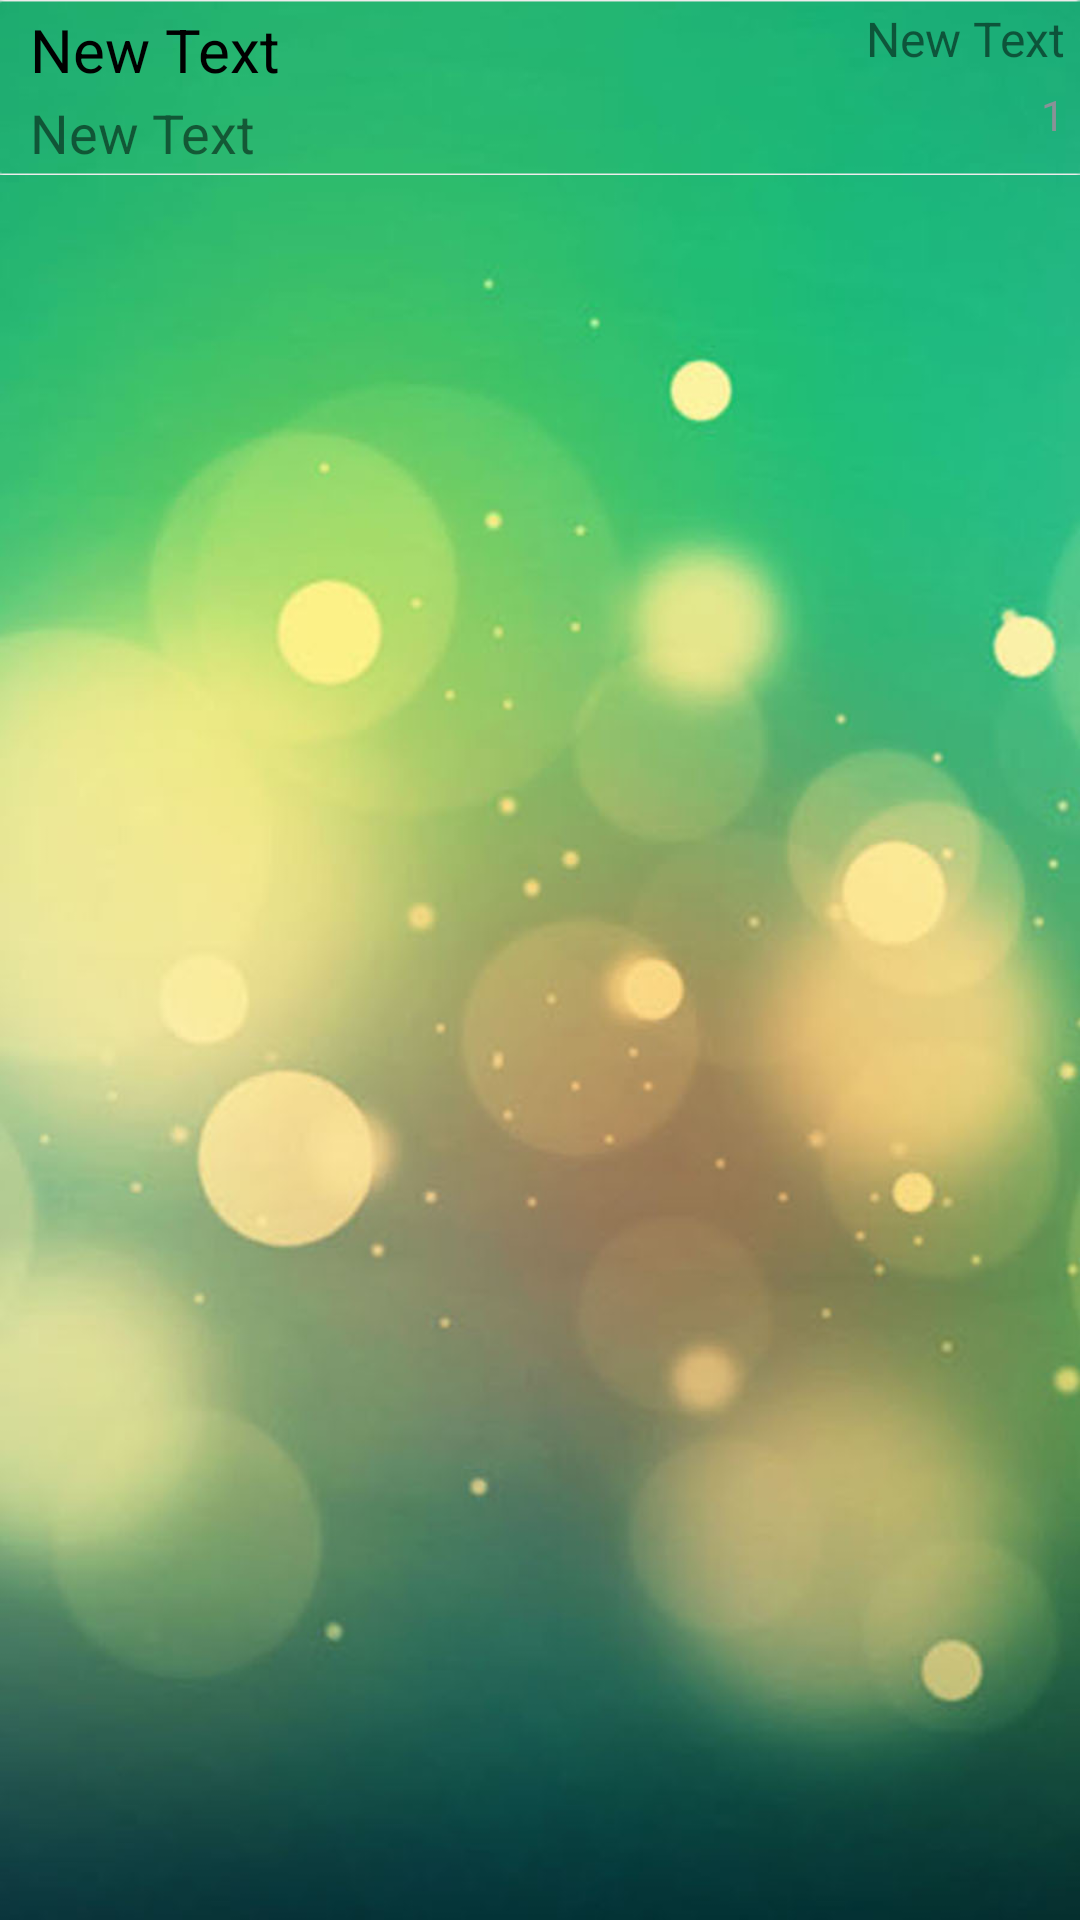

Layout XML and referenced resources for this Android screen:
<!-- AndroidManifest.xml: application theme AppTheme -->
<!-- res/layout/conversation_item.xml -->
<?xml version="1.0" encoding="utf-8"?>
<LinearLayout xmlns:android="http://schemas.android.com/apk/res/android"
    android:orientation="vertical" android:layout_width="match_parent"
    android:layout_height="match_parent">


    <RelativeLayout
        android:background="@drawable/list_item_btn"
        android:layout_width="fill_parent"
        android:layout_height="wrap_content">

        <TextView
            android:id="@+id/taskName"
            android:layout_width="wrap_content"
            android:layout_height="wrap_content"
            android:layout_alignParentLeft="true"
            android:layout_alignParentTop="true"
            android:layout_marginTop="3dp"
            android:layout_marginLeft="10dp"
            android:layout_marginBottom="2dp"
            android:text="New Text"
            android:textColor="@color/black"
            android:textSize="20dp" />

        <TextView
            android:id="@+id/conversationTime"
            android:layout_width="wrap_content"
            android:layout_height="wrap_content"
            android:layout_alignParentRight="true"
            android:layout_alignParentTop="true"
            android:text="New Text"
            android:layout_marginTop="2dp"
            android:layout_marginRight="5dp"
            android:textColor="@color/black_grey"
            android:textSize="16dp" />

        <TextView
            android:id="@+id/conversationMessage"
            android:layout_width="wrap_content"
            android:layout_height="wrap_content"
            android:maxLines="1"
            android:text="New Text"
            android:textColor="@color/black_grey"
            android:textSize="18dp"
            android:layout_below="@+id/taskName"
            android:layout_alignParentLeft="true"
            android:layout_marginLeft="10dp"
            android:layout_marginBottom="2dp"
            android:layout_toStartOf="@+id/relativeLayout2" />

        <RelativeLayout
            android:layout_width="wrap_content"
            android:layout_height="wrap_content"
            android:layout_margin="5dp"
            android:layout_alignParentRight="true"
            android:layout_below="@+id/conversationTime"
            android:id="@+id/relativeLayout2">

            <TextView
                android:id="@+id/count"
                android:gravity="center"
                android:layout_width="wrap_content"
                android:layout_height="wrap_content"
                android:background="@drawable/badge_ifaux"
                android:text="1"
                android:layout_centerVertical="true"
                android:layout_centerHorizontal="true" />

        </RelativeLayout>

    </RelativeLayout>

</LinearLayout>
<!-- resources referenced by this layout -->
<resources>
  <color name="black">#ff000000</color>
  <color name="black_grey">#83000000</color>
  <!-- drawable list_item_btn (drawable) -->
  <?xml version="1.0" encoding="utf-8"?>
  <selector xmlns:android="http://schemas.android.com/apk/res/android">
      <item android:state_pressed="false" android:drawable="@drawable/list_item_btn_normal"/>
      <item android:state_pressed="true" android:drawable="@drawable/list_item_btn_pressed"/>
  </selector>
  <style name="AppTheme" parent="AppBaseTheme">
          <item name="android:windowNoTitle">true</item>
          <item name="android:windowFrame">@null</item>
          <item name="android:windowBackground">@drawable/bg_main</item>
      </style>
  <!-- drawable list_item_btn_normal: png bitmap (drawable-xxhdpi, 81782 bytes) -->
  <!-- drawable list_item_btn_pressed: png bitmap (drawable-xxhdpi, 81773 bytes) -->
  <style name="AppBaseTheme" parent="android:Theme.DeviceDefault.NoActionBar">
      </style>
  <!-- drawable bg_main: jpg bitmap (drawable-xxhdpi, 133769 bytes) -->
</resources>
